Run: headless pygame with SDL's dummy video driver; simulated clock (each Clock.tick advances the game by its frame time, no real sleeping); random seed 0; keys injected as events and as key.get_pressed() state; no mouse input.
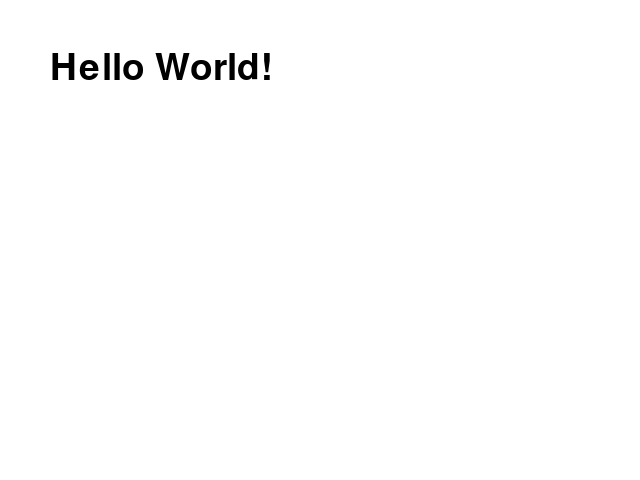
Frame 1 of 4 · flips 1–60 · no input
Frame 2 of 4 · flips 61–180 · tapped SPACE, RETURN · held RIGHT (→), D · screen unchanged from frame 1, image omitted
Frame 3 of 4 · flips 181–300 · held DOWN (↓), S · screen unchanged from frame 2, image omitted
Frame 4 of 4 · flips 301–420 · held LEFT (←), A, UP (↑), W · screen unchanged from frame 3, image omitted

The pygame program that drew these frames:

import math
import os
os.environ['PYGAME_HIDE_SUPPORT_PROMPT'] = "hide"
import pygame
import sys

# Definir colors
WHITE = (255, 255, 255)
BLACK = (0, 0, 0)
RED = (255, 0, 0)
GREEN = (0, 255, 0)
BLUE  = (0, 0, 255)
PURPLE = (128, 0, 128)
ORANGE = (255, 165, 0) 

pygame.init()
clock = pygame.time.Clock()

# Definir la finestra
screen = pygame.display.set_mode((640, 480))
pygame.display.set_caption('Window Title')

# Bucle de l'aplicació
def main():
    is_looping = True

    while is_looping:
        is_looping = app_events()
        app_run()
        app_draw()

        clock.tick(60) # Limitar a 60 FPS

    # Fora del bucle, tancar l'aplicació
    pygame.quit()
    sys.exit()

# Gestionar events
def app_events():
    for event in pygame.event.get():
        if event.type == pygame.QUIT: # Botó tancar finestra
            return False
    return True

# Fer càlculs
def app_run():
    pass

# Dibuixar
def app_draw():
    
    # Pintar el fons de blanc
    screen.fill(WHITE)

    # Escriure un text de prova
    font = pygame.font.SysFont("Arial", 55)
    text = font.render('Hello World!', True, BLACK)
    screen.blit(text, (50, 50))

    # Actualitzar el dibuix a la finestra
    pygame.display.update()

if __name__ == "__main__":
    main()
